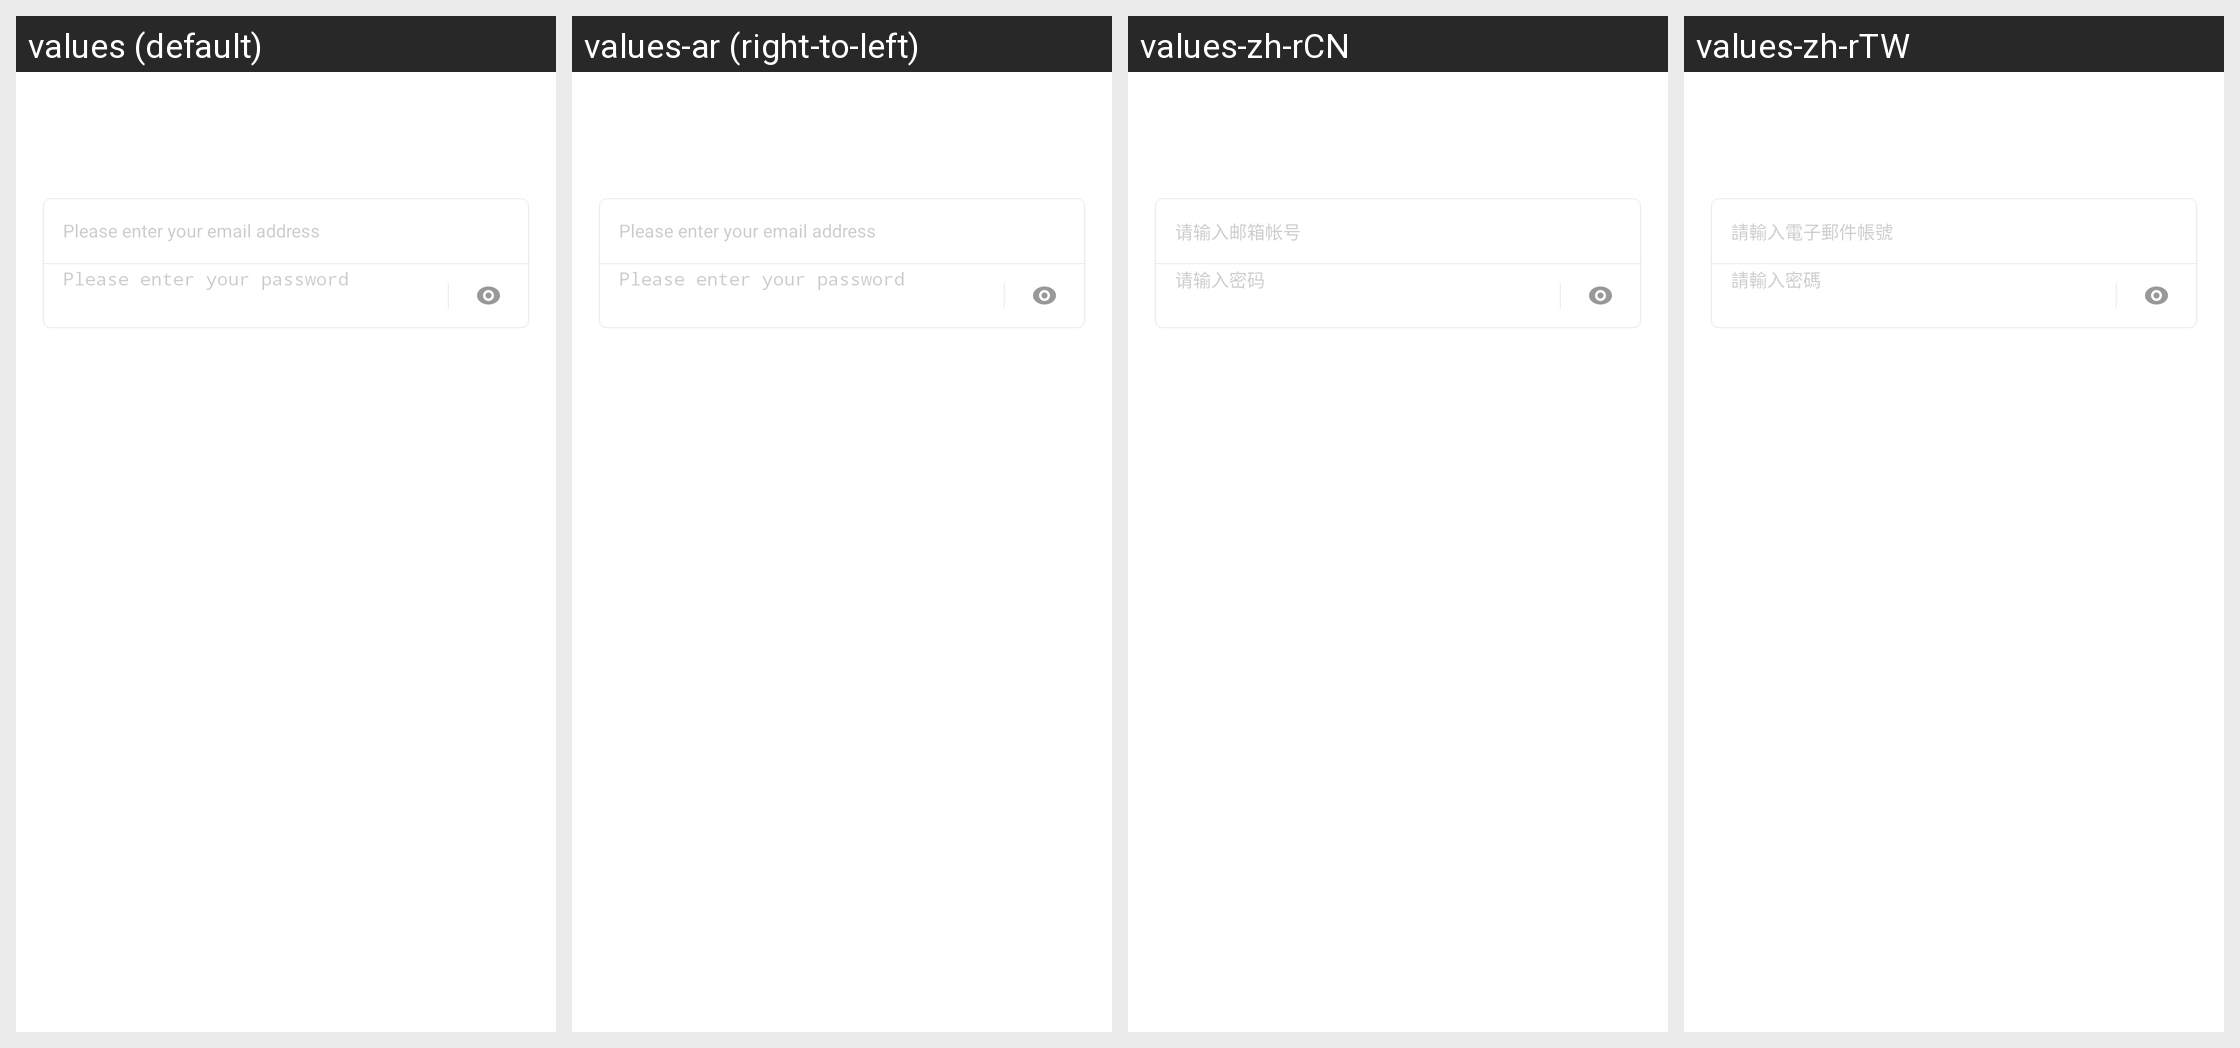

Here is an Android app screen in its default locale and in the app's own translations. Write out the translated-string differences for the strings that appear on this screen.
Android screen res/layout/sub_email_account.xml rendered under 4 locales, left to right: values (default), values-ar (right-to-left), values-zh-rCN, values-zh-rTW. Device: Nexus 5 (rendered at 1080×1920; each locale shown at half size, 540×960, under a caption strip naming it); theme AppTheme.
Other locales in the repository, not shown: values-af, values-am, values-az, values-be, values-bg, values-bn, values-bs, values-ca, values-cs, values-da, values-de, values-el, values-en-rGB, values-en-rSS, values-es, values-es-rES, values-es-rUS, values-et, values-eu, values-fa, values-fi, values-fr, values-fr-rCA, values-gl, values-gu, values-hi, values-hr, values-hu, values-hy, values-id, values-in, values-is, values-it, values-iw, values-ja, values-ka, values-kk, values-km, values-kn, values-ko, values-ky, values-lo, values-lt, values-lv, values-mk, values-ml, values-mn, values-mr, values-ms, values-my, values-nb, values-ne, values-nl, values-pa, values-pl, values-pt, values-pt-rBR, values-pt-rPT, values-ro, values-ru, values-si, values-sk, values-sl, values-sq, values-sr, values-sv, values-sw, values-ta, values-te, values-th, values-tl, values-tr, values-uk, values-ur, values-uz, values-vi, values-zh-rHK, values-zu.
Strings drawn on this screen, with the default value and each locale's value (text and hints the layout hard-codes, and strings that could not be matched under every locale, appear in the picture but are not listed):

login_input_email_account
  values: Please enter your email address
  values-ar: Please enter your email address  [not translated; the default value is used]
  values-zh-rCN: 请输入邮箱帐号
  values-zh-rTW: 請輸入電子郵件帳號

login_inpput_password
  values: Please enter your password
  values-ar: Please enter your password  [not translated; the default value is used]
  values-zh-rCN: 请输入密码
  values-zh-rTW: 請輸入密碼
